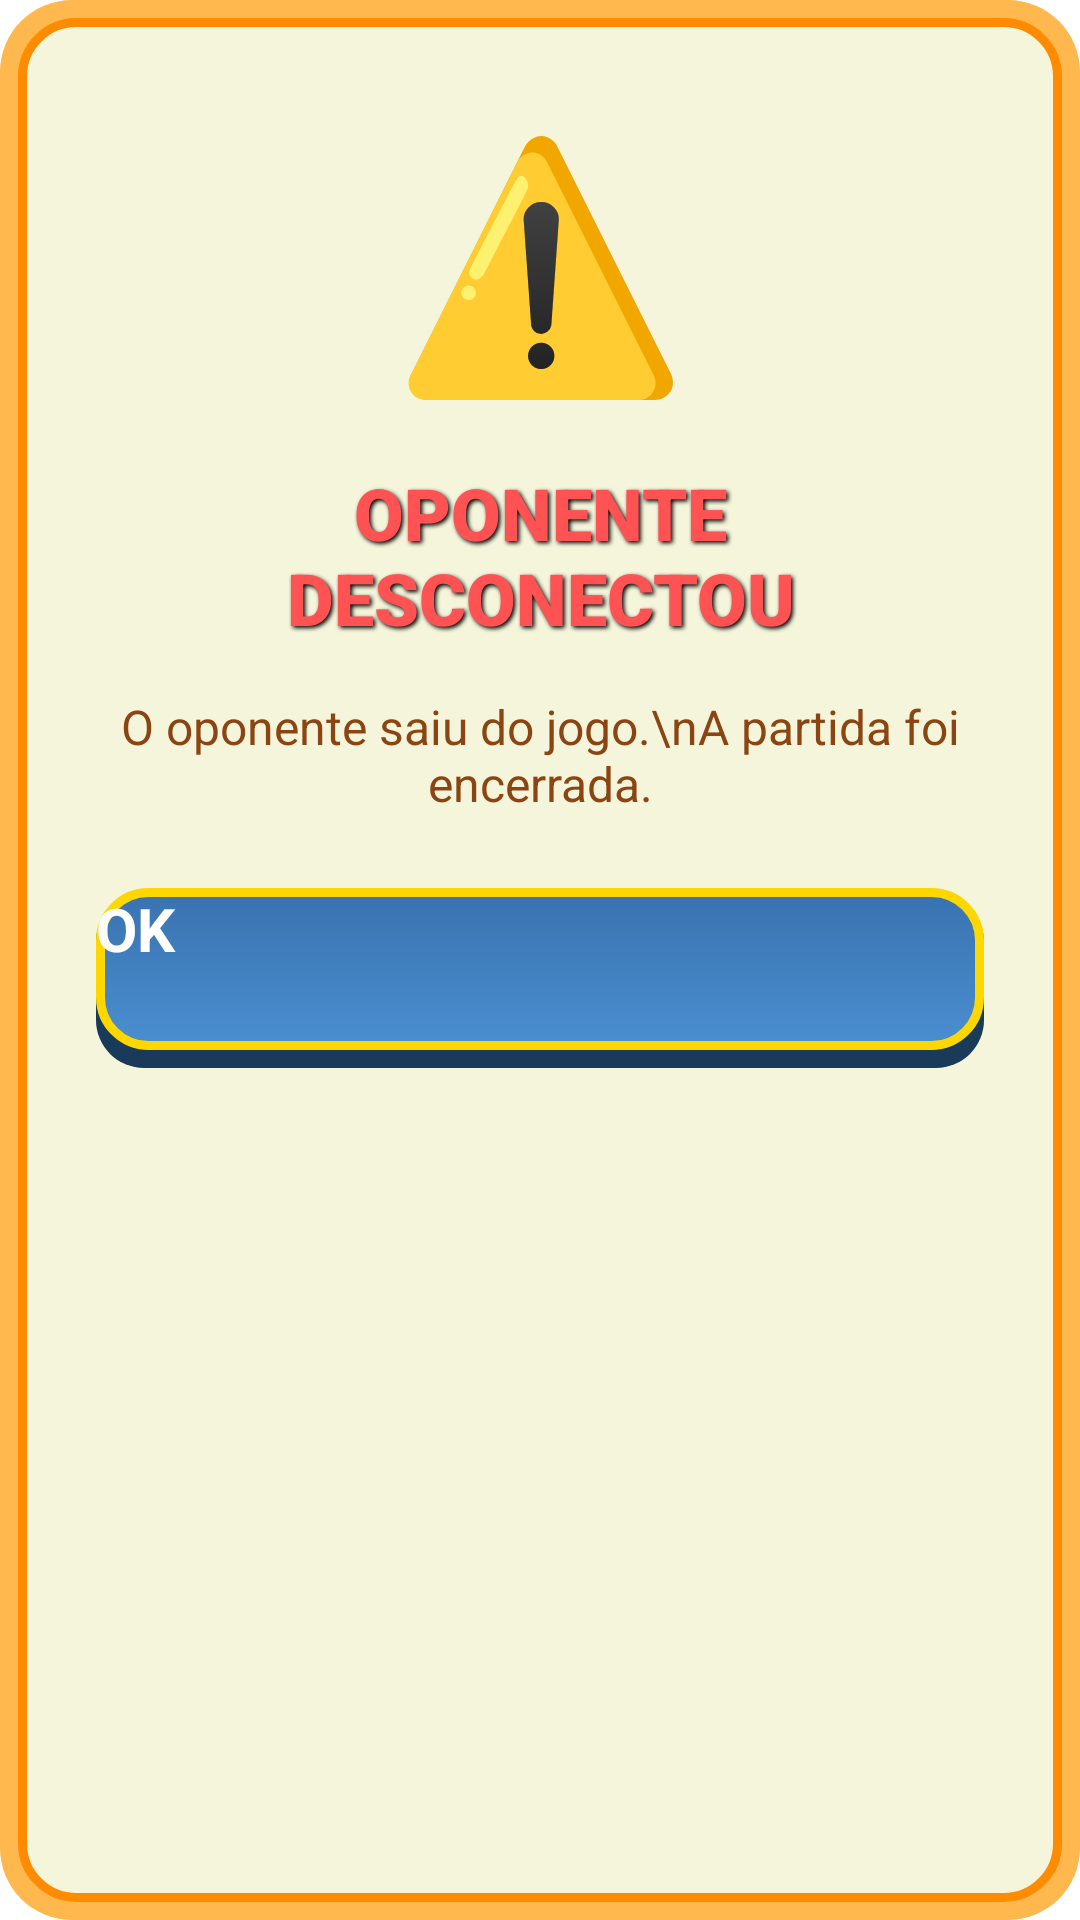

Produce the Android XML layout that renders to this screen, including the resource entries it uses.
<!-- AndroidManifest.xml: application theme Theme.WhereAmI -->
<!-- res/layout/disconnect_dialog.xml -->
<?xml version="1.0" encoding="utf-8"?>
<androidx.constraintlayout.widget.ConstraintLayout xmlns:android="http://schemas.android.com/apk/res/android"
    xmlns:app="http://schemas.android.com/apk/res-auto"
    android:layout_width="match_parent"
    android:layout_height="wrap_content"
    android:background="@drawable/waiting_panel"
    android:padding="32dp">

    
    <TextView
        android:id="@+id/tvDisconnectIcon"
        android:layout_width="wrap_content"
        android:layout_height="wrap_content"
        android:text="⚠️"
        android:textSize="80sp"
        app:layout_constraintTop_toTopOf="parent"
        app:layout_constraintStart_toStartOf="parent"
        app:layout_constraintEnd_toEndOf="parent"/>

    
    <TextView
        android:id="@+id/tvDisconnectTitle"
        android:layout_width="wrap_content"
        android:layout_height="wrap_content"
        android:text="OPONENTE DESCONECTOU"
        android:textSize="24sp"
        android:textStyle="bold"
        android:textColor="#FF5252"
        android:shadowColor="#000000"
        android:shadowDx="2"
        android:shadowDy="2"
        android:shadowRadius="3"
        android:fontFamily="sans-serif-black"
        android:textAlignment="center"
        app:layout_constraintTop_toBottomOf="@id/tvDisconnectIcon"
        app:layout_constraintStart_toStartOf="parent"
        app:layout_constraintEnd_toEndOf="parent"
        android:layout_marginTop="16dp"/>

    
    <TextView
        android:id="@+id/tvDisconnectMessage"
        android:layout_width="0dp"
        android:layout_height="wrap_content"
        android:text="O oponente saiu do jogo.\nA partida foi encerrada."
        android:textSize="16sp"
        android:textColor="#8B4513"
        android:textAlignment="center"
        app:layout_constraintTop_toBottomOf="@id/tvDisconnectTitle"
        app:layout_constraintStart_toStartOf="parent"
        app:layout_constraintEnd_toEndOf="parent"
        android:layout_marginTop="16dp"/>

    
    <Button
        android:id="@+id/btnDisconnectOk"
        android:layout_width="0dp"
        android:layout_height="60dp"
        android:text="OK"
        android:textSize="20sp"
        android:textStyle="bold"
        android:textColor="#FFFFFF"
        android:background="@drawable/button_primary"
        android:elevation="4dp"
        app:layout_constraintTop_toBottomOf="@id/tvDisconnectMessage"
        app:layout_constraintStart_toStartOf="parent"
        app:layout_constraintEnd_toEndOf="parent"
        android:layout_marginTop="24dp"/>

</androidx.constraintlayout.widget.ConstraintLayout>
<!-- resources referenced by this layout -->
<resources>
  <!-- drawable button_primary (drawable) -->
  <?xml version="1.0" encoding="utf-8"?>
  <selector xmlns:android="http://schemas.android.com/apk/res/android">
      <item android:state_pressed="true">
          <layer-list>
              
              <item android:top="2dp">
                  <shape android:shape="rectangle">
                      <solid android:color="#2A5280"/>
                      <corners android:radius="16dp"/>
                  </shape>
              </item>
              
              <item android:bottom="4dp">
                  <shape android:shape="rectangle">
                      <gradient
                          android:angle="90"
                          android:startColor="#2E5C8A"
                          android:endColor="#3A72B0"
                          android:type="linear"/>
                      <corners android:radius="16dp"/>
                      <stroke android:width="3dp" android:color="#FFB84D"/>
                  </shape>
              </item>
          </layer-list>
      </item>
      <item>
          <layer-list>
              
              <item android:top="2dp">
                  <shape android:shape="rectangle">
                      <solid android:color="#1A3A5A"/>
                      <corners android:radius="16dp"/>
                  </shape>
              </item>
              
              <item android:bottom="6dp">
                  <shape android:shape="rectangle">
                      <gradient
                          android:angle="90"
                          android:startColor="#4A8FD0"
                          android:endColor="#3A72B0"
                          android:type="linear"/>
                      <corners android:radius="16dp"/>
                      <stroke android:width="3dp" android:color="#FFD700"/>
                  </shape>
              </item>
          </layer-list>
      </item>
  </selector>
  <!-- drawable waiting_panel (drawable) -->
  <?xml version="1.0" encoding="utf-8"?>
  <layer-list xmlns:android="http://schemas.android.com/apk/res/android">
      
      <item>
          <shape android:shape="rectangle">
              <solid android:color="#FFB84D"/>
              <corners android:radius="24dp"/>
          </shape>
      </item>
      
      <item android:top="6dp" android:bottom="6dp" android:left="6dp" android:right="6dp">
          <shape android:shape="rectangle">
              <solid android:color="#F5F5DC"/>
              <corners android:radius="18dp"/>
              <stroke android:width="3dp" android:color="#FF8C00"/>
          </shape>
      </item>
  </layer-list>
</resources>
